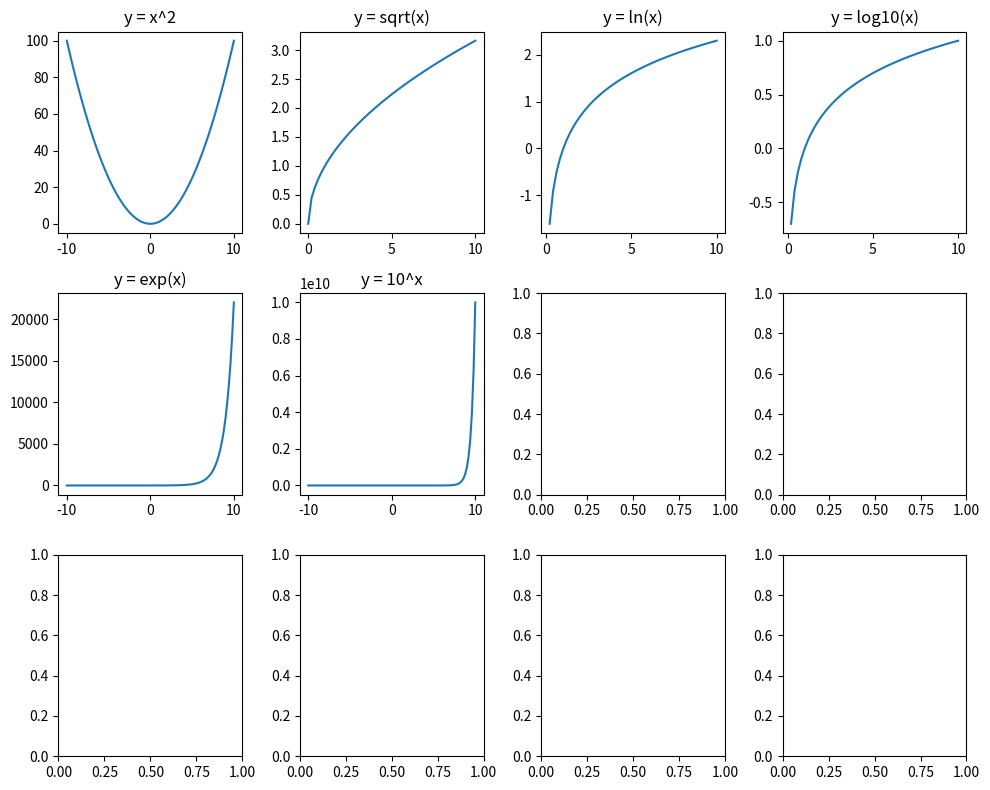

This figure's Python source:
import numpy as np
import matplotlib.pyplot as plt


x = np.linspace(-10, 10, 101)

fig, ax = plt.subplots(3, 4, figsize=(10, 8))

ax[0][0].plot(x, np.square(x))
ax[0][0].set_title("y = x^2")

ax[0][1].plot(x, np.sqrt(x))
ax[0][1].set_title("y = sqrt(x)")

ax[0][2].plot(x, np.log(x))
ax[0][2].set_title("y = ln(x)")

ax[0][3].plot(x, np.log10(x))
ax[0][3].set_title("y = log10(x)")

ax[1][0].plot(x, np.exp(x))
ax[1][0].set_title("y = exp(x)")

ax[1][1].plot(x, np.power(10, x))
ax[1][1].set_title("y = 10^x")

plt.tight_layout()
plt.show()
